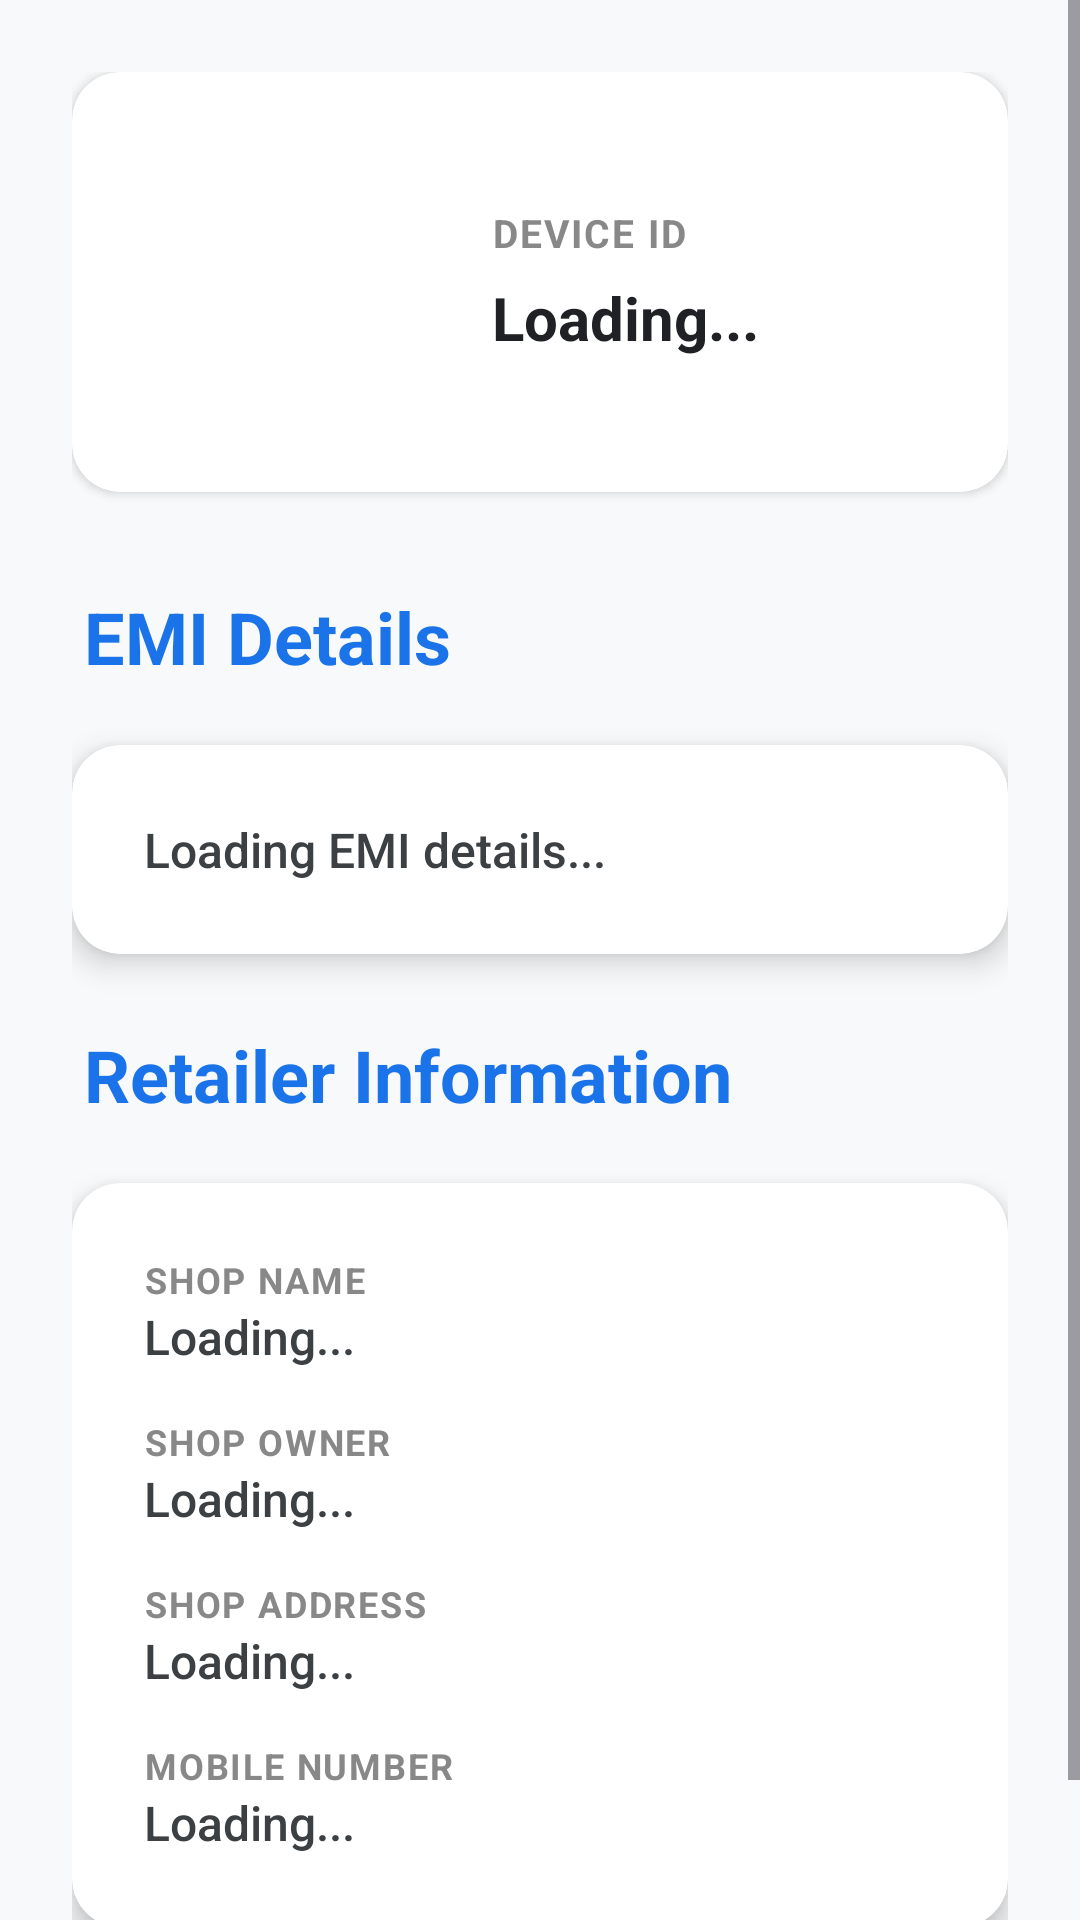

Android layout source for this screen:
<!-- AndroidManifest.xml: application theme Theme.LockApk -->
<!-- res/layout/activity_device_details.xml -->
<?xml version="1.0" encoding="utf-8"?>
<ScrollView xmlns:android="http://schemas.android.com/apk/res/android"
    xmlns:app="http://schemas.android.com/apk/res-auto"
    android:layout_width="match_parent"
    android:layout_height="match_parent"
    android:fillViewport="true"
    android:background="#F8F9FA">

    <LinearLayout
        android:layout_width="match_parent"
        android:layout_height="wrap_content"
        android:orientation="vertical"
        android:padding="24dp">

        
        <androidx.cardview.widget.CardView
            android:layout_width="match_parent"
            android:layout_height="wrap_content"
            android:layout_marginBottom="32dp"
            app:cardCornerRadius="16dp"
            app:cardElevation="2dp"
            app:cardBackgroundColor="@android:color/white">

            <LinearLayout
                android:layout_width="match_parent"
                android:layout_height="wrap_content"
                android:orientation="horizontal"
                android:gravity="center_vertical"
                android:padding="20dp">

                <ImageView
                    android:id="@+id/ivQrCode"
                    android:layout_width="100dp"
                    android:layout_height="100dp"
                    android:layout_marginEnd="20dp"
                    android:contentDescription="Android ID QR Code"/>

                <LinearLayout
                    android:layout_width="0dp"
                    android:layout_height="wrap_content"
                    android:layout_weight="1"
                    android:orientation="vertical">

                    <TextView
                        android:layout_width="wrap_content"
                        android:layout_height="wrap_content"
                        android:text="Device ID"
                        android:textSize="13sp"
                        android:textColor="#888888"
                        android:textStyle="bold"
                        android:textAllCaps="true"
                        android:letterSpacing="0.05"
                        android:layout_marginBottom="6dp"/>

                    <TextView
                        android:id="@+id/tvAndroidId"
                        android:layout_width="wrap_content"
                        android:layout_height="wrap_content"
                        android:text="Loading..."
                        android:textSize="20sp"
                        android:textStyle="bold"
                        android:textColor="#202124"/>
                </LinearLayout>
            </LinearLayout>

        </androidx.cardview.widget.CardView>

        
        <TextView
            android:layout_width="match_parent"
            android:layout_height="wrap_content"
            android:text="EMI Details"
            android:textSize="24sp"
            android:textStyle="bold"
            android:textColor="#1A73E8"
            android:layout_marginBottom="20dp"
            android:paddingStart="4dp"
            android:paddingEnd="4dp"/>

        
        <androidx.cardview.widget.CardView
            android:layout_width="match_parent"
            android:layout_height="wrap_content"
            android:layout_marginBottom="24dp"
            app:cardCornerRadius="16dp"
            app:cardElevation="6dp"
            app:cardBackgroundColor="@android:color/white">

            <LinearLayout
                android:layout_width="match_parent"
                android:layout_height="wrap_content"
                android:orientation="vertical"
                android:padding="24dp">

                <TextView
                    android:id="@+id/tvEmiData"
                    android:layout_width="match_parent"
                    android:layout_height="wrap_content"
                    android:text="Loading EMI details..."
                    android:textSize="16sp"
                    android:textColor="#3C4043"
                    android:lineSpacingExtra="10dp"
                    android:fontFamily="sans-serif-medium"/>

            </LinearLayout>
        </androidx.cardview.widget.CardView>

        
        <TextView
            android:layout_width="match_parent"
            android:layout_height="wrap_content"
            android:text="Retailer Information"
            android:textSize="24sp"
            android:textStyle="bold"
            android:textColor="#1A73E8"
            android:layout_marginBottom="20dp"
            android:paddingStart="4dp"
            android:paddingEnd="4dp"/>

        
        <androidx.cardview.widget.CardView
            android:layout_width="match_parent"
            android:layout_height="wrap_content"
            android:layout_marginBottom="24dp"
            app:cardCornerRadius="16dp"
            app:cardElevation="6dp"
            app:cardBackgroundColor="@android:color/white">

            <LinearLayout
                android:layout_width="match_parent"
                android:layout_height="wrap_content"
                android:orientation="vertical"
                android:padding="24dp">

                
                <TextView
                    android:layout_width="wrap_content"
                    android:layout_height="wrap_content"
                    android:text="Shop Name"
                    android:textSize="12sp"
                    android:textColor="#888888"
                    android:textStyle="bold"
                    android:textAllCaps="true"
                    android:letterSpacing="0.05"/>
                <TextView
                    android:id="@+id/tvShopName"
                    android:layout_width="match_parent"
                    android:layout_height="wrap_content"
                    android:text="Loading..."
                    android:textSize="16sp"
                    android:textColor="#3C4043"
                    android:layout_marginBottom="16dp"
                    android:fontFamily="sans-serif-medium"/>

                
                <TextView
                    android:layout_width="wrap_content"
                    android:layout_height="wrap_content"
                    android:text="Shop Owner"
                    android:textSize="12sp"
                    android:textColor="#888888"
                    android:textStyle="bold"
                    android:textAllCaps="true"
                    android:letterSpacing="0.05"/>
                <TextView
                    android:id="@+id/tvShopOwner"
                    android:layout_width="match_parent"
                    android:layout_height="wrap_content"
                    android:text="Loading..."
                    android:textSize="16sp"
                    android:textColor="#3C4043"
                    android:layout_marginBottom="16dp"
                    android:fontFamily="sans-serif-medium"/>

                
                <TextView
                    android:layout_width="wrap_content"
                    android:layout_height="wrap_content"
                    android:text="Shop Address"
                    android:textSize="12sp"
                    android:textColor="#888888"
                    android:textStyle="bold"
                    android:textAllCaps="true"
                    android:letterSpacing="0.05"/>
                <TextView
                    android:id="@+id/tvShopAddress"
                    android:layout_width="match_parent"
                    android:layout_height="wrap_content"
                    android:text="Loading..."
                    android:textSize="16sp"
                    android:textColor="#3C4043"
                    android:layout_marginBottom="16dp"
                    android:fontFamily="sans-serif-medium"/>

                
                <TextView
                    android:layout_width="wrap_content"
                    android:layout_height="wrap_content"
                    android:text="Mobile Number"
                    android:textSize="12sp"
                    android:textColor="#888888"
                    android:textStyle="bold"
                    android:textAllCaps="true"
                    android:letterSpacing="0.05"/>
                <TextView
                    android:id="@+id/tvShopMobile"
                    android:layout_width="match_parent"
                    android:layout_height="wrap_content"
                    android:text="Loading..."
                    android:textSize="16sp"
                    android:textColor="#3C4043"
                    android:fontFamily="sans-serif-medium"/>

            </LinearLayout>
        </androidx.cardview.widget.CardView>

    </LinearLayout>
</ScrollView>
<!-- resources referenced by this layout -->
<resources>
  <style name="Theme.LockApk" parent="Theme.Material3.DayNight.NoActionBar">
          <item name="colorPrimary">@color/purple_500</item>
          <item name="colorOnPrimary">@color/white</item>
  
          <item name="android:statusBarColor">@color/purple_700</item>
      </style>
  <!-- not gathered from this repository: default colours our renderer supplied (Android Studio template values) -->
  <color name="purple_500">#FF6200EE</color>
  <color name="purple_700">#FF3700B3</color>
  <color name="white">#FFFFFFFF</color>
</resources>
